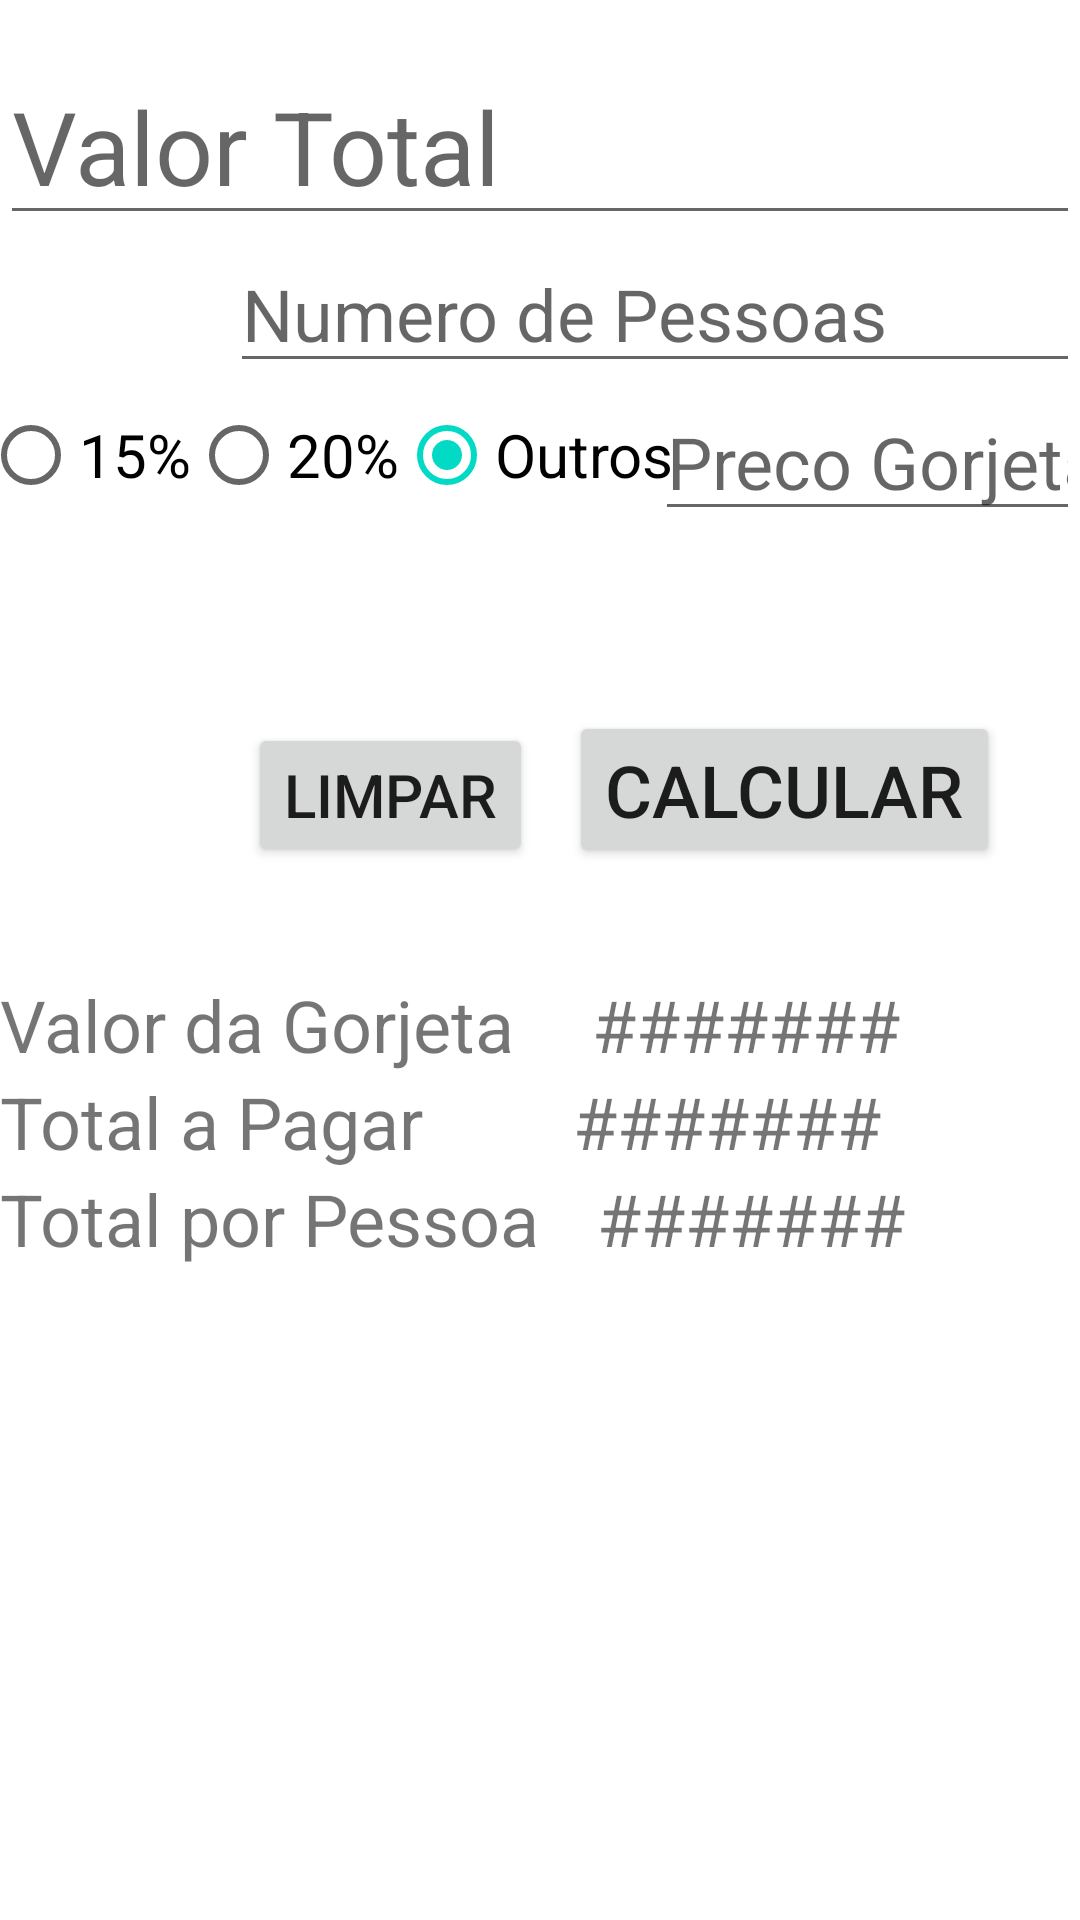

The Android layout XML behind this screen, and the referenced resources:
<!-- AndroidManifest.xml: application theme Theme.1_Avaliativo_Mobile -->
<!-- res/layout/activity_bar_bill.xml -->
<?xml version="1.0" encoding="utf-8"?>
<androidx.constraintlayout.widget.ConstraintLayout xmlns:android="http://schemas.android.com/apk/res/android"
    xmlns:app="http://schemas.android.com/apk/res-auto"
    xmlns:tools="http://schemas.android.com/tools"
    android:layout_width="match_parent"
    android:layout_height="match_parent"
    tools:context=".BarBill">

    <EditText
        android:id="@+id/inputTotalValue"
        android:layout_width="0dp"
        android:layout_height="wrap_content"
        android:layout_marginTop="16dp"
        android:ems="10"
        android:hint="Valor Total"
        android:inputType="numberDecimal"
        android:textSize="34sp"
        app:layout_constraintEnd_toEndOf="parent"
        app:layout_constraintStart_toStartOf="parent"
        app:layout_constraintTop_toTopOf="parent" />

    <EditText
        android:id="@+id/inputPeopleQuantity"
        android:layout_width="0dp"
        android:layout_height="wrap_content"
        android:ems="10"
        android:hint="Numero de Pessoas"
        android:inputType="number"
        android:textSize="24sp"
        app:layout_constraintEnd_toEndOf="parent"
        app:layout_constraintTop_toBottomOf="@+id/inputTotalValue" />

    <EditText
        android:id="@+id/inputTipPrice"
        android:layout_width="wrap_content"
        android:layout_height="wrap_content"
        android:ems="5"
        android:hint="Preco Gorjeta %"
        android:inputType="number"
        android:textSize="24sp"
        app:layout_constraintEnd_toEndOf="parent"
        app:layout_constraintTop_toBottomOf="@+id/inputPeopleQuantity" />

    <Button
        android:id="@+id/buttonCalcBill"
        android:layout_width="wrap_content"
        android:layout_height="wrap_content"
        android:layout_marginTop="20dp"
        android:text="Calcular"
        android:textSize="24sp"
        app:layout_constraintEnd_toEndOf="parent"
        app:layout_constraintHorizontal_bias="0.876"
        app:layout_constraintStart_toStartOf="parent"
        app:layout_constraintTop_toTopOf="@+id/guideline4" />

    <TextView
        android:id="@+id/textView"
        android:layout_width="wrap_content"
        android:layout_height="wrap_content"
        android:layout_marginTop="36dp"
        android:text="Valor da Gorjeta"
        android:textSize="24sp"
        app:layout_constraintStart_toStartOf="parent"
        app:layout_constraintTop_toBottomOf="@+id/buttonCalcBill" />

    <TextView
        android:id="@+id/tipResult"
        android:layout_width="wrap_content"
        android:layout_height="wrap_content"
        android:layout_marginTop="36dp"
        android:text="#######"
        android:textSize="24sp"
        app:layout_constraintEnd_toEndOf="parent"
        app:layout_constraintHorizontal_bias="0.301"
        app:layout_constraintStart_toEndOf="@+id/textView"
        app:layout_constraintTop_toBottomOf="@+id/buttonCalcBill" />

    <TextView
        android:id="@+id/valueEachPersonResult"
        android:layout_width="wrap_content"
        android:layout_height="wrap_content"
        android:text="#######"
        android:textSize="24sp"
        app:layout_constraintEnd_toEndOf="parent"
        app:layout_constraintHorizontal_bias="0.246"
        app:layout_constraintStart_toEndOf="@+id/textView3"
        app:layout_constraintTop_toBottomOf="@+id/billTotalResult" />

    <TextView
        android:id="@+id/billTotalResult"
        android:layout_width="wrap_content"
        android:layout_height="wrap_content"
        android:text="#######"
        android:textSize="24sp"
        app:layout_constraintEnd_toEndOf="parent"
        app:layout_constraintHorizontal_bias="0.427"
        app:layout_constraintStart_toEndOf="@+id/textView2"
        app:layout_constraintTop_toBottomOf="@+id/tipResult" />

    <TextView
        android:id="@+id/textView2"
        android:layout_width="wrap_content"
        android:layout_height="wrap_content"
        android:text="Total a Pagar"
        android:textSize="24sp"
        app:layout_constraintStart_toStartOf="parent"
        app:layout_constraintTop_toBottomOf="@+id/textView" />

    <TextView
        android:id="@+id/textView3"
        android:layout_width="wrap_content"
        android:layout_height="wrap_content"
        android:text="Total por Pessoa"
        android:textSize="24sp"
        app:layout_constraintStart_toStartOf="parent"
        app:layout_constraintTop_toBottomOf="@+id/textView2" />

    <androidx.constraintlayout.widget.Guideline
        android:id="@+id/guideline4"
        android:layout_width="wrap_content"
        android:layout_height="wrap_content"
        android:orientation="horizontal"
        app:layout_constraintGuide_begin="217dp" />

    <Button
        android:id="@+id/buttonClearBarBill"
        android:layout_width="wrap_content"
        android:layout_height="wrap_content"
        android:layout_marginTop="24dp"
        android:layout_marginEnd="12dp"
        android:text="Limpar"
        android:textSize="20sp"
        app:layout_constraintEnd_toStartOf="@+id/buttonCalcBill"
        app:layout_constraintTop_toTopOf="@+id/guideline4" />

    <RadioGroup
        android:id="@+id/tipPercentageRadioGroup"
        android:layout_width="wrap_content"
        android:layout_height="wrap_content"
        android:orientation="horizontal"
        app:layout_constraintEnd_toStartOf="@+id/inputTipPrice"
        app:layout_constraintStart_toStartOf="parent"
        app:layout_constraintTop_toBottomOf="@+id/inputPeopleQuantity">

        <RadioButton
            android:id="@+id/radioButtonPercentage15"
            android:layout_width="wrap_content"
            android:layout_height="wrap_content"
            android:text="15%"
            android:textSize="20sp" />

        <RadioButton
            android:id="@+id/radioButtonPercentage20"
            android:layout_width="wrap_content"
            android:layout_height="wrap_content"
            android:text="20%"
            android:textSize="20sp" />

        <RadioButton
            android:id="@+id/radioButtonPercentageAnother"
            android:layout_width="wrap_content"
            android:layout_height="wrap_content"
            android:checked="true"
            android:text="Outros"
            android:textSize="20sp" />
    </RadioGroup>

</androidx.constraintlayout.widget.ConstraintLayout>
<!-- resources referenced by this layout -->
<resources>
  <style name="Theme.1_Avaliativo_Mobile" parent="Theme.MaterialComponents.DayNight.DarkActionBar">
          
          <item name="colorPrimary">@color/purple_500</item>
          <item name="colorPrimaryVariant">@color/purple_700</item>
          <item name="colorOnPrimary">@color/white</item>
          
          <item name="colorSecondary">@color/teal_200</item>
          <item name="colorSecondaryVariant">@color/teal_700</item>
          <item name="colorOnSecondary">@color/black</item>
          
          <item name="android:statusBarColor" tools:targetApi="l">?attr/colorPrimaryVariant</item>
          
      </style>
  <!-- not gathered from this repository: default colours our renderer supplied (Android Studio template values) -->
  <color name="purple_500">#FF6200EE</color>
  <color name="purple_700">#FF3700B3</color>
  <color name="teal_200">#FF03DAC5</color>
  <color name="teal_700">#FF018786</color>
  <color name="black">#FF000000</color>
  <color name="white">#FFFFFFFF</color>
</resources>
